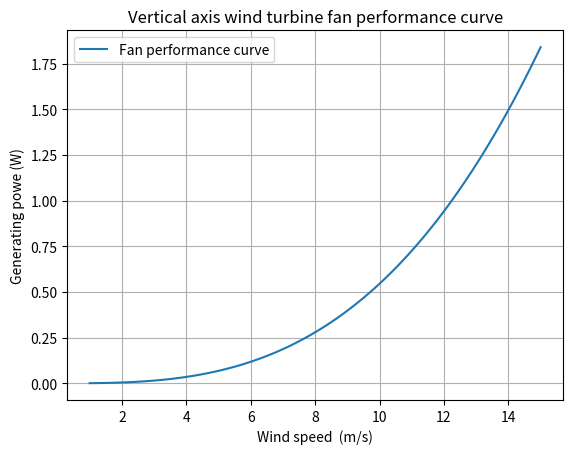

Write the Python code that produced this figure.
# -*- coding: utf-8 -*-

import matplotlib.pyplot as plt
import numpy as np

# 定義函數計算發電功率
def calculate_power(v, blade_width, blade_thickness, rho=1.225, cp=0.35):
    A = blade_width * blade_thickness
    return 0.5 * rho * A * cp * v**3

# 定義風速範圍
wind_speeds = np.linspace(1, 15, 100)

# 假設葉片寬度為 12 公分，厚度為 21.19 毫米（轉換為米）
blade_width = 0.12
blade_thickness = 0.02119

# 計算不同風速下的發電功率
power_output = [calculate_power(v, blade_width, blade_thickness) for v in wind_speeds]

# 繪製風機性能曲線
plt.plot(wind_speeds, power_output, label=u'Fan performance curve')
plt.xlabel(u'Wind speed  (m/s)')
plt.ylabel(u'Generating powe (W)')
plt.title(u'Vertical axis wind turbine fan performance curve')
plt.legend()
plt.grid(True)
plt.show()